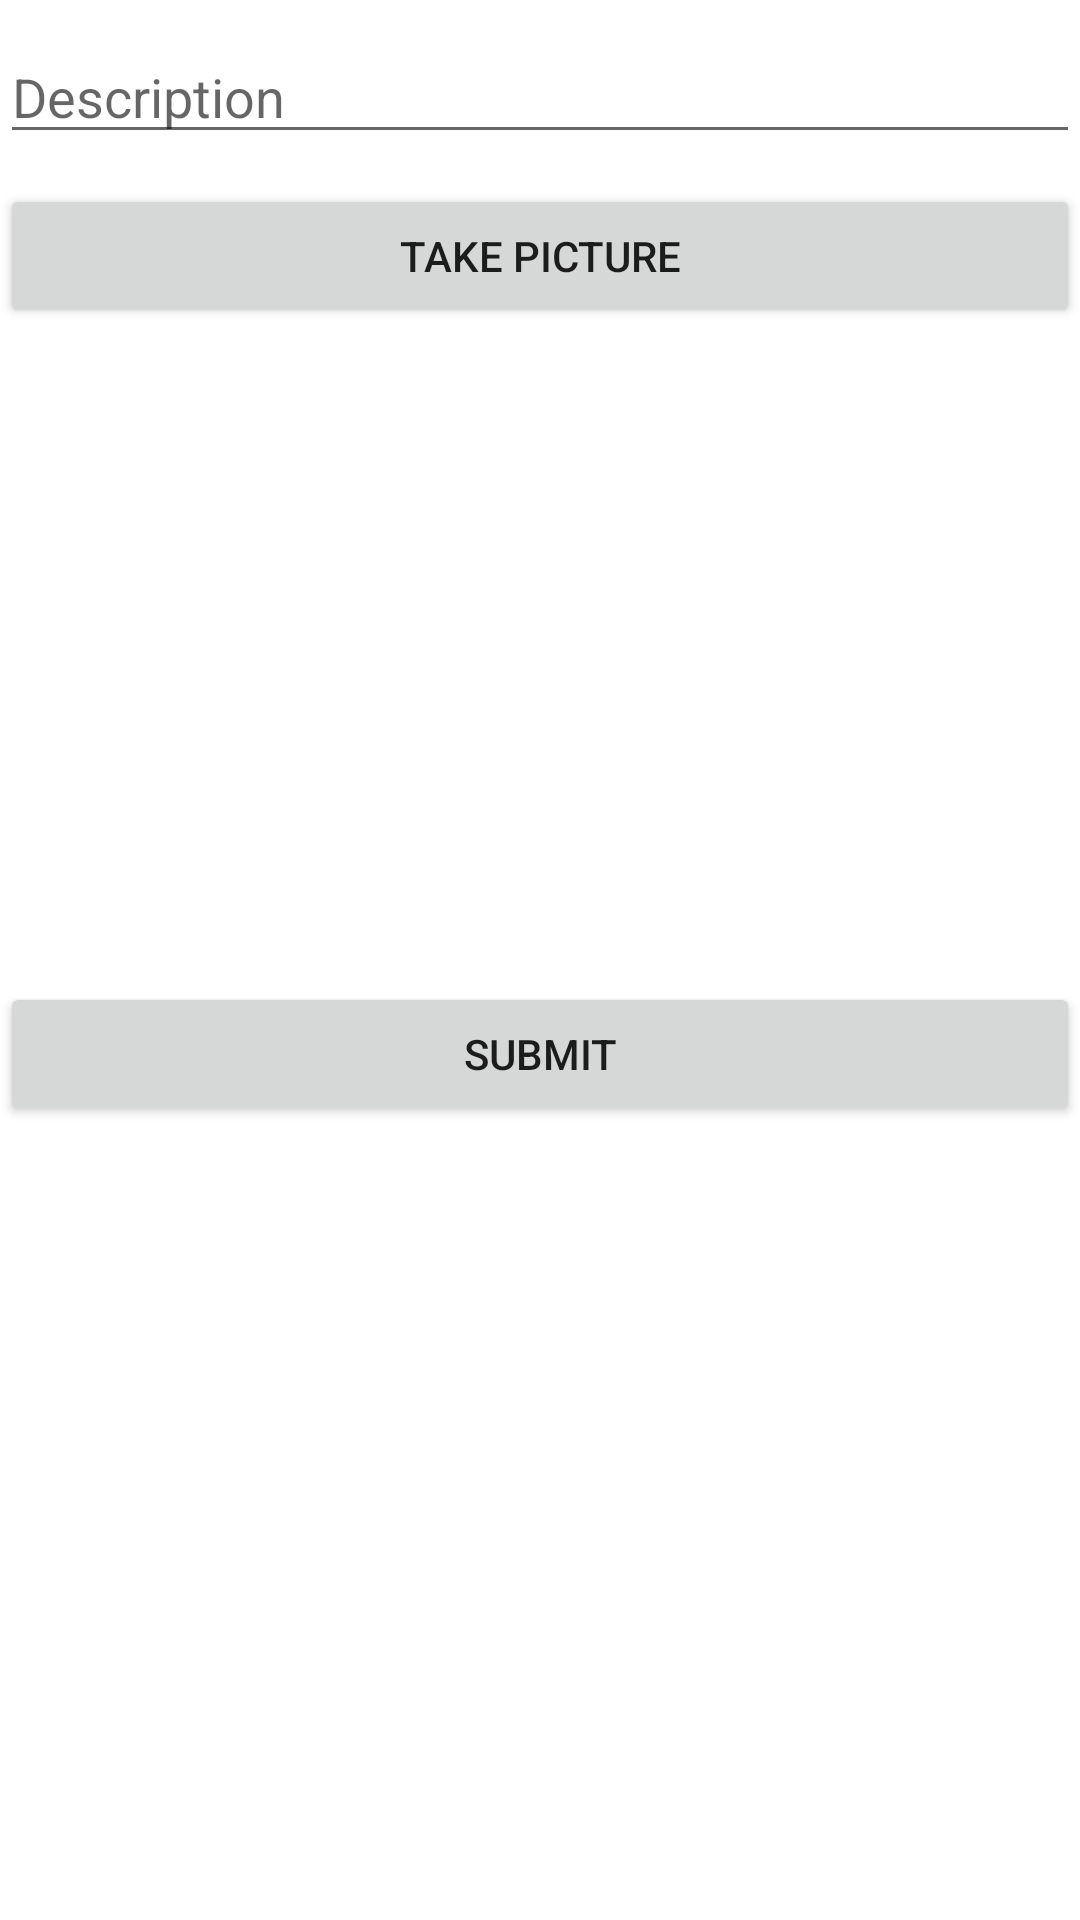

Reconstruct the res/layout file that produces this screen, plus the resources it refers to.
<!-- AndroidManifest.xml: application theme Theme.Pawsagram -->
<!-- res/layout/fragment_compose.xml -->
<?xml version="1.0" encoding="utf-8"?>
<LinearLayout xmlns:android="http://schemas.android.com/apk/res/android"
    xmlns:tools="http://schemas.android.com/tools"
    android:layout_width="match_parent"
    android:layout_height="match_parent"
    android:orientation="vertical"
    tools:context=".fragments.ComposeFragment">


    <EditText
        android:id="@+id/etDescription"
        android:layout_width="match_parent"
        android:layout_height="wrap_content"
        android:layout_marginTop="10dp"
        android:hint="Description" />

    <Button
        android:id="@+id/btnTakePicture"
        android:layout_width="match_parent"
        android:layout_height="wrap_content"
        android:layout_marginTop="10dp"
        android:text="Take Picture" />

    <ImageView
        android:id="@+id/ivPostImage"
        android:layout_width="match_parent"
        android:layout_height="200dp"
        android:layout_marginTop="5dp"
        android:layout_marginBottom="5dp"
        android:visibility="visible"
        tools:srcCompat="@tools:sample/avatars" />

    <Button
        android:id="@+id/btnSubmit"
        android:layout_width="match_parent"
        android:layout_height="wrap_content"
        android:layout_marginTop="8dp"
        android:text="Submit" />
</LinearLayout>
<!-- resources referenced by this layout -->
<resources>
  <style name="Theme.Pawsagram" parent="Theme.MaterialComponents.DayNight.DarkActionBar">
          
          <item name="colorPrimary">@color/purple_500</item>
          <item name="colorPrimaryVariant">@color/purple_700</item>
          <item name="colorOnPrimary">@color/white</item>
          
          <item name="colorSecondary">@color/teal_200</item>
          <item name="colorSecondaryVariant">@color/teal_700</item>
          <item name="colorOnSecondary">@color/black</item>
          
          <item name="android:statusBarColor" tools:targetApi="l">?attr/colorPrimaryVariant</item>
          
      </style>
  <!-- not gathered from this repository: default colours our renderer supplied (Android Studio template values) -->
  <color name="purple_500">#FF6200EE</color>
  <color name="purple_700">#FF3700B3</color>
  <color name="teal_200">#FF03DAC5</color>
  <color name="teal_700">#FF018786</color>
  <color name="black">#FF000000</color>
  <color name="white">#FFFFFFFF</color>
</resources>
